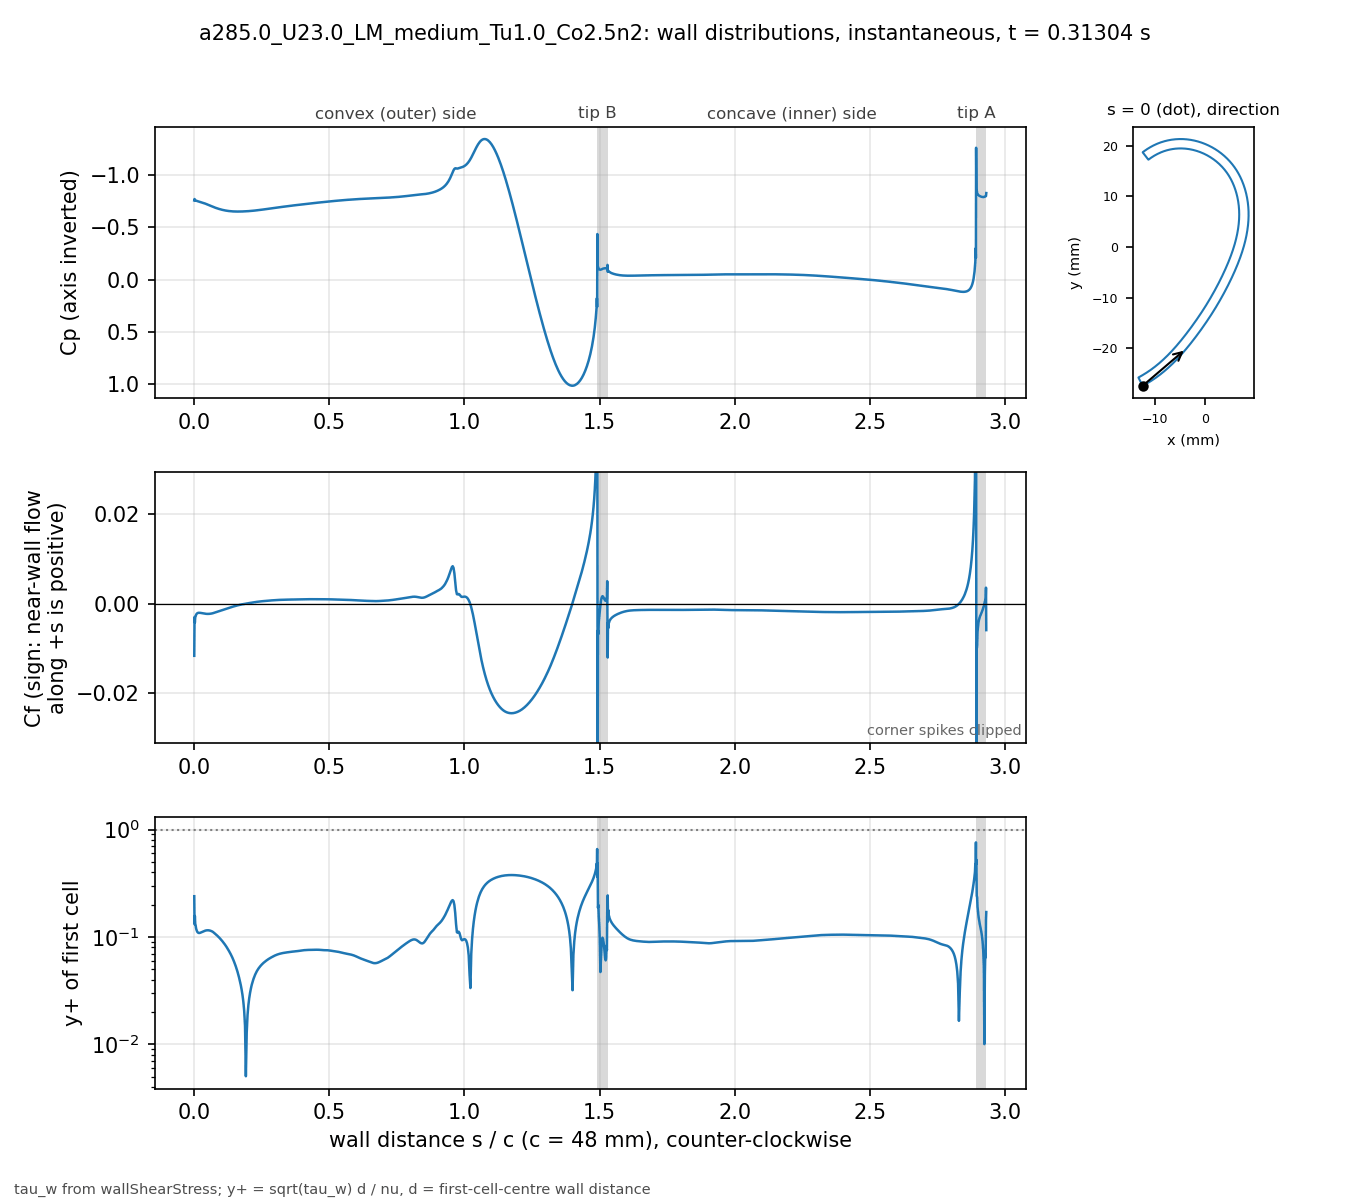

The table this chart was drawn from, first rows:
# a285.0_U23.0_LM_medium_Tu1.0_Co2.5n2 t…, p_inf=0; Cf signed by near-wall flow dir…
patch, s_over_c, x_m, y_m, Cp, Cf, yplus, d_first_m
blade, 0.000000, -0.01234, -0.02743, -0.7557, -0.01163, 0.2397, 2.0713e-06
blade, 0.001059, -0.0123, -0.02741, -0.7693, -0.002966, 0.1315, 2.2499e-06
blade, 0.002253, -0.01225, -0.02738, -0.7611, -0.004226, 0.1569, 2.2501e-06
blade, 0.003600, -0.01219, -0.02735, -0.7594, -0.003029, 0.1329, 2.2503e-06
blade, 0.005118, -0.01213, -0.02732, -0.7563, -0.00282, 0.1282, 2.2499e-06
blade, 0.006829, -0.01205, -0.02728, -0.7543, -0.002467, 0.1199, 2.25e-06
blade, 0.008759, -0.01197, -0.02723, -0.7521, -0.002296, 0.1157, 2.2501e-06
blade, 0.01094, -0.01188, -0.02718, -0.7501, -0.002153, 0.112, 2.25e-06
blade, 0.01339, -0.01178, -0.02713, -0.7481, -0.00208, 0.1101, 2.2501e-06
blade, 0.01615, -0.01166, -0.02706, -0.7461, -0.002042, 0.109, 2.2498e-06
blade, 0.01918, -0.01154, -0.02699, -0.744, -0.00204, 0.109, 2.2495e-06
blade, 0.0223, -0.01141, -0.02691, -0.7417, -0.002058, 0.1095, 2.2499e-06
blade, 0.02543, -0.01128, -0.02684, -0.7392, -0.00209, 0.1104, 2.2499e-06
blade, 0.02855, -0.01115, -0.02676, -0.7367, -0.002127, 0.1113, 2.2499e-06
blade, 0.03168, -0.01102, -0.02668, -0.734, -0.002164, 0.1123, 2.2502e-06
blade, 0.0348, -0.01089, -0.0266, -0.7312, -0.002199, 0.1132, 2.2504e-06
blade, 0.03793, -0.01077, -0.02652, -0.7283, -0.00223, 0.114, 2.2505e-06
blade, 0.04105, -0.01064, -0.02644, -0.7253, -0.002256, 0.1147, 2.2503e-06
blade, 0.04417, -0.01051, -0.02636, -0.7221, -0.002275, 0.1152, 2.2501e-06
blade, 0.0473, -0.01039, -0.02628, -0.7189, -0.002287, 0.1154, 2.2498e-06
blade, 0.05042, -0.01026, -0.0262, -0.7156, -0.00229, 0.1155, 2.2499e-06
blade, 0.05355, -0.01014, -0.02611, -0.7122, -0.002285, 0.1154, 2.25e-06
blade, 0.05667, -0.01001, -0.02603, -0.7088, -0.002271, 0.115, 2.2499e-06
blade, 0.05979, -0.009891, -0.02594, -0.7054, -0.002248, 0.1144, 2.2498e-06
blade, 0.06292, -0.009768, -0.02586, -0.702, -0.002216, 0.1136, 2.2496e-06
blade, 0.06604, -0.009646, -0.02577, -0.6986, -0.002178, 0.1127, 2.2498e-06
blade, 0.06917, -0.009524, -0.02568, -0.6953, -0.002132, 0.1114, 2.2499e-06
blade, 0.07229, -0.009403, -0.02559, -0.692, -0.002074, 0.1099, 2.2496e-06
blade, 0.07541, -0.009283, -0.0255, -0.6889, -0.002007, 0.1081, 2.2493e-06
blade, 0.07854, -0.009163, -0.02541, -0.6859, -0.001946, 0.1065, 2.2496e-06
blade, 0.08166, -0.009043, -0.02532, -0.683, -0.001886, 0.1048, 2.2497e-06
blade, 0.08479, -0.008924, -0.02523, -0.6803, -0.001824, 0.1031, 2.2498e-06
blade, 0.08791, -0.008806, -0.02514, -0.6776, -0.001762, 0.1013, 2.25e-06
blade, 0.09104, -0.008688, -0.02505, -0.6751, -0.001699, 0.09951, 2.2501e-06
blade, 0.09416, -0.008571, -0.02495, -0.6727, -0.001636, 0.09765, 2.2502e-06
blade, 0.09728, -0.008454, -0.02486, -0.6704, -0.001573, 0.09574, 2.2503e-06
blade, 0.1004, -0.008338, -0.02477, -0.6683, -0.001509, 0.09378, 2.2503e-06
blade, 0.1035, -0.008222, -0.02467, -0.6663, -0.001444, 0.09174, 2.2503e-06
blade, 0.1067, -0.008107, -0.02457, -0.6644, -0.001379, 0.08964, 2.2501e-06
blade, 0.1098, -0.007992, -0.02448, -0.6626, -0.001316, 0.08755, 2.2501e-06
blade, 0.1129, -0.007878, -0.02438, -0.661, -0.001253, 0.08543, 2.2501e-06
blade, 0.116, -0.007764, -0.02428, -0.6594, -0.001191, 0.08329, 2.2501e-06
blade, 0.1192, -0.007651, -0.02418, -0.658, -0.001128, 0.08106, 2.25e-06
blade, 0.1223, -0.007538, -0.02409, -0.6567, -0.001065, 0.07877, 2.2498e-06
blade, 0.1254, -0.007426, -0.02399, -0.6556, -0.001003, 0.07643, 2.2496e-06
blade, 0.1285, -0.007315, -0.02389, -0.6545, -0.0009414, 0.07405, 2.2498e-06
blade, 0.1316, -0.007203, -0.02379, -0.6536, -0.0008821, 0.07169, 2.2499e-06
blade, 0.1348, -0.007093, -0.02368, -0.6528, -0.0008241, 0.06928, 2.2497e-06
blade, 0.1379, -0.006983, -0.02358, -0.652, -0.0007667, 0.06684, 2.2501e-06
blade, 0.141, -0.006873, -0.02348, -0.6514, -0.0007098, 0.06431, 2.2501e-06
blade, 0.1441, -0.006764, -0.02338, -0.6509, -0.0006527, 0.06167, 2.2501e-06
blade, 0.1473, -0.006656, -0.02327, -0.6505, -0.0005967, 0.05897, 2.2504e-06
blade, 0.1504, -0.006547, -0.02317, -0.6502, -0.0005428, 0.05624, 2.2503e-06
blade, 0.1535, -0.00644, -0.02307, -0.6499, -0.0004904, 0.05346, 2.2502e-06
blade, 0.1566, -0.006333, -0.02296, -0.6498, -0.0004398, 0.05062, 2.2501e-06
blade, 0.1598, -0.006226, -0.02285, -0.6497, -0.0003912, 0.04774, 2.2498e-06
blade, 0.1629, -0.00612, -0.02275, -0.6497, -0.0003441, 0.04478, 2.25e-06
blade, 0.166, -0.006014, -0.02264, -0.6498, -0.0002994, 0.04177, 2.2501e-06
blade, 0.1691, -0.005909, -0.02254, -0.6499, -0.0002574, 0.03872, 2.2498e-06
... 914 more rows
